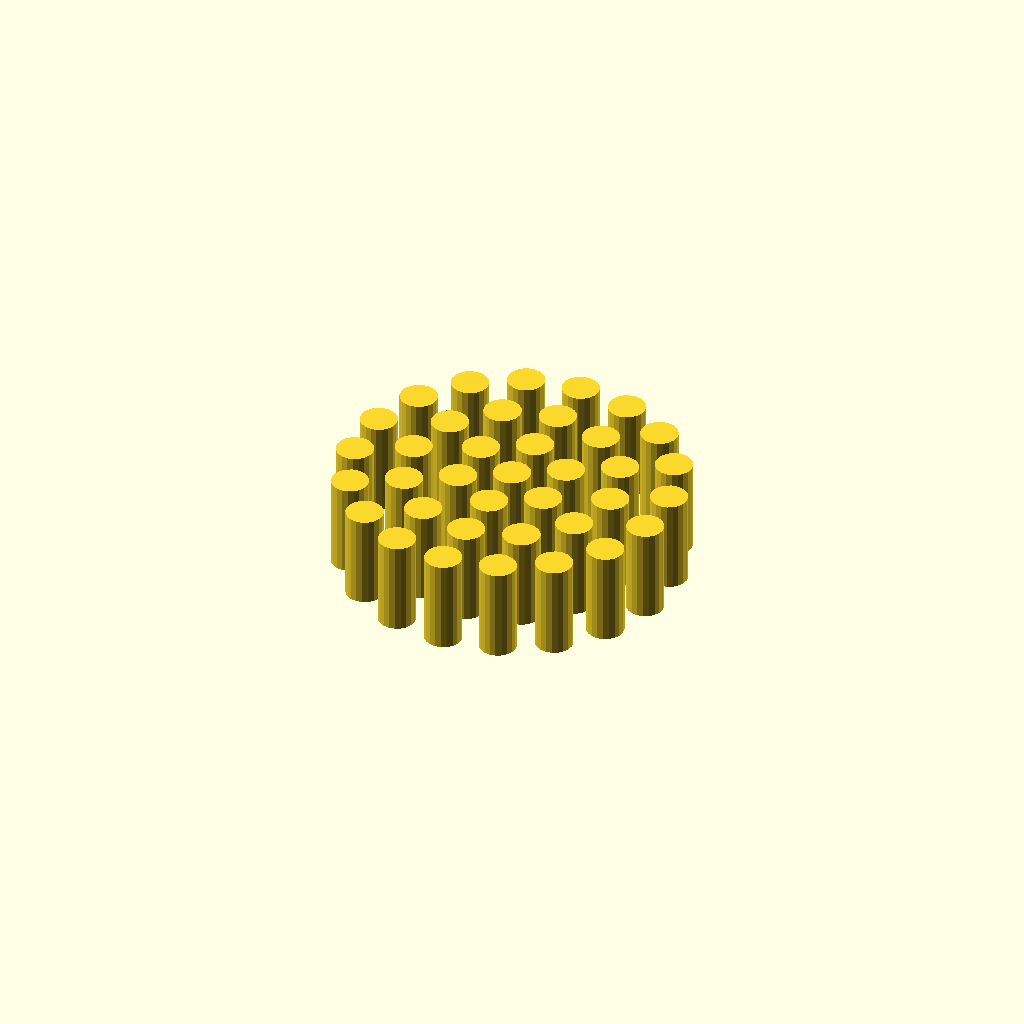
Cell 1: rendered with the file's own defaults.
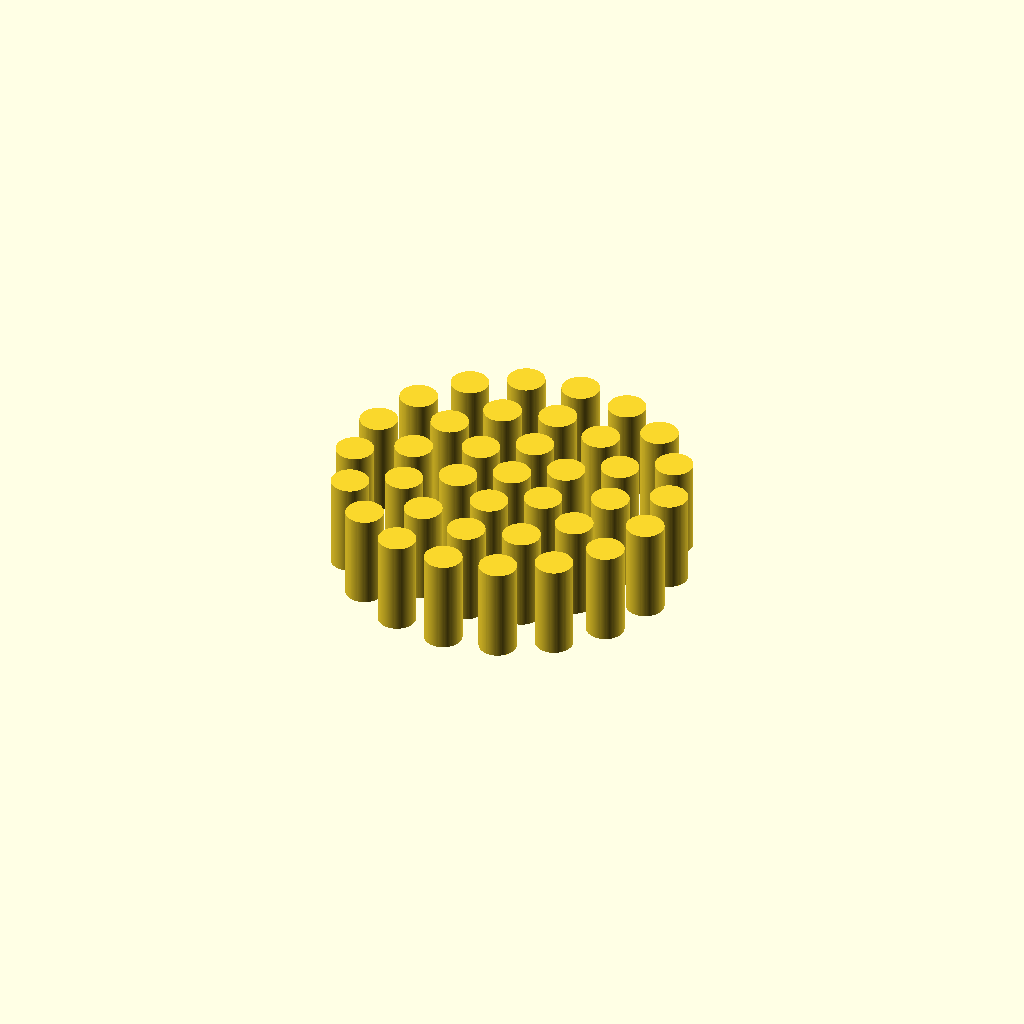
Cell 2 — Resoultion set to 100, the other parameters unchanged.
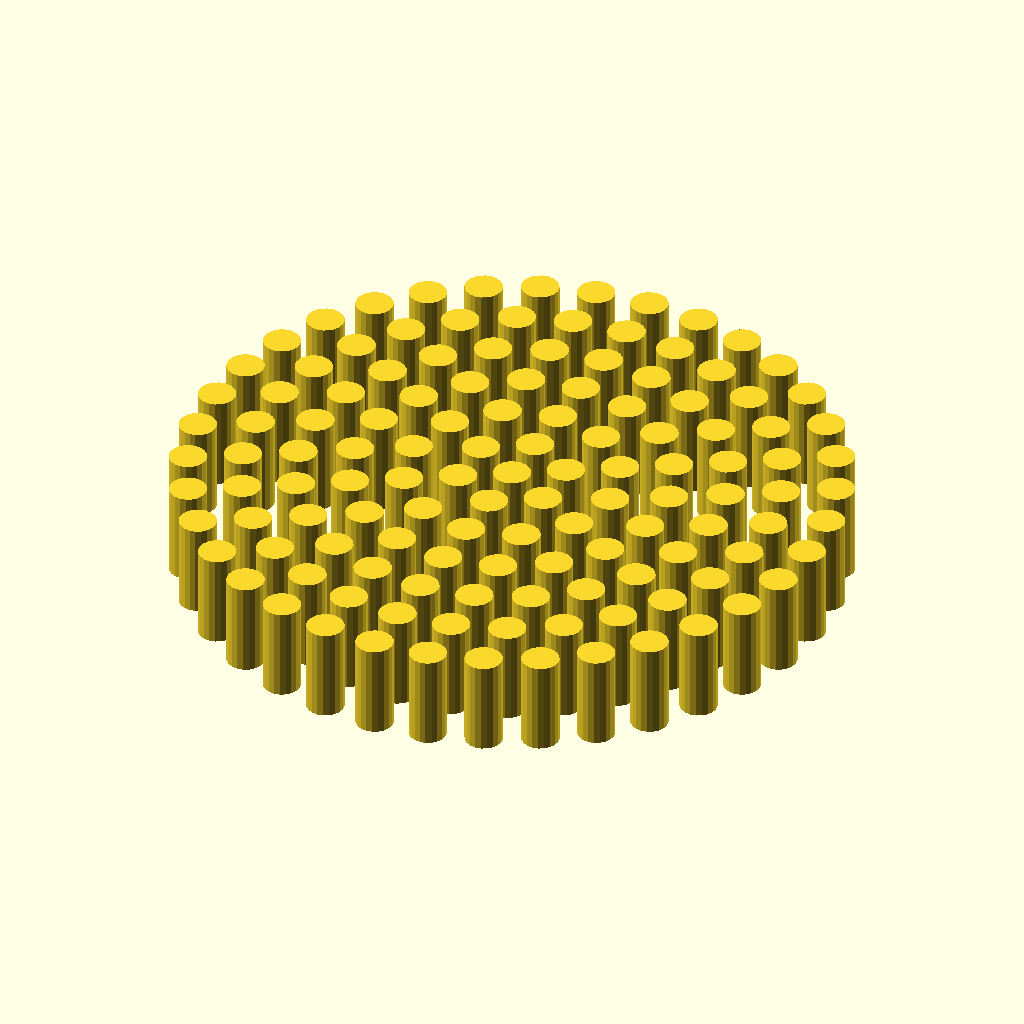
Cell 3: RotorDiameter = 76 (everything else at default).
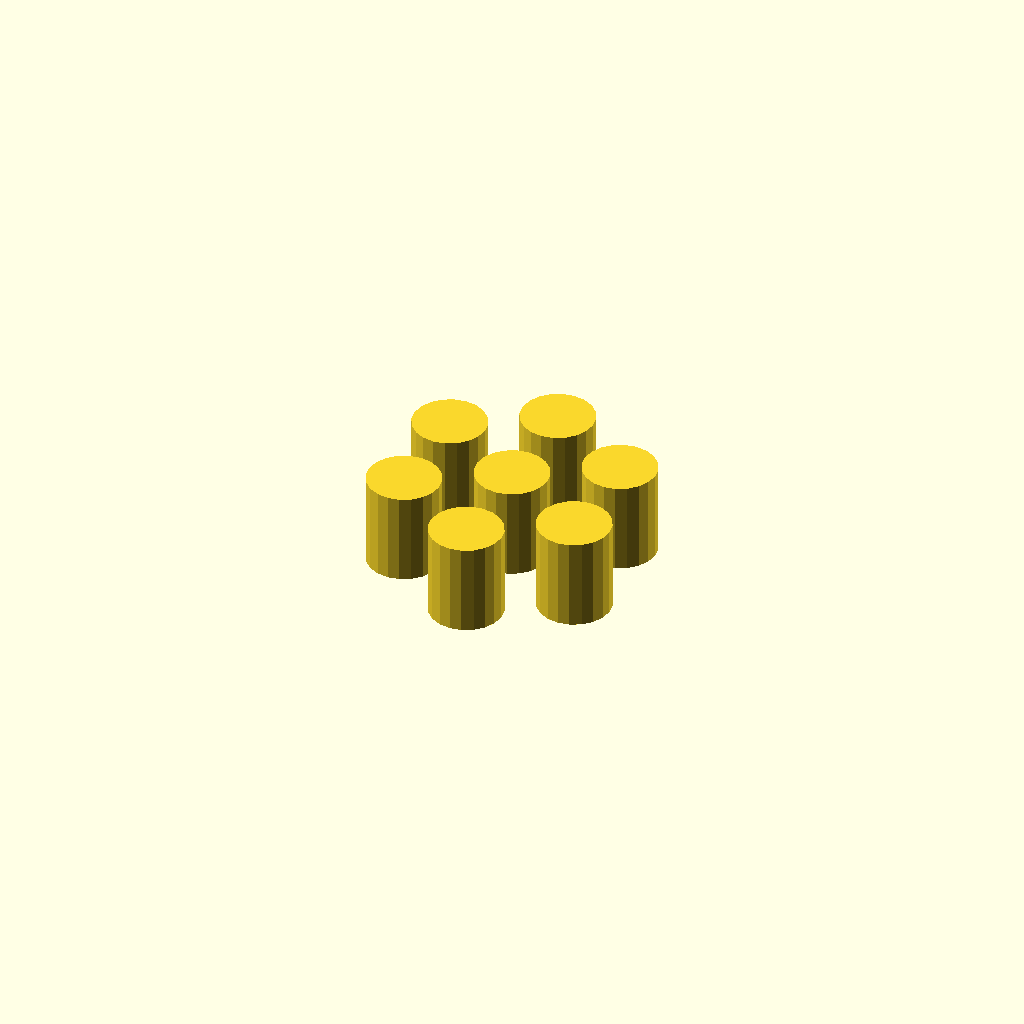
Cell 4: the same model with HolesDiameter = 8.
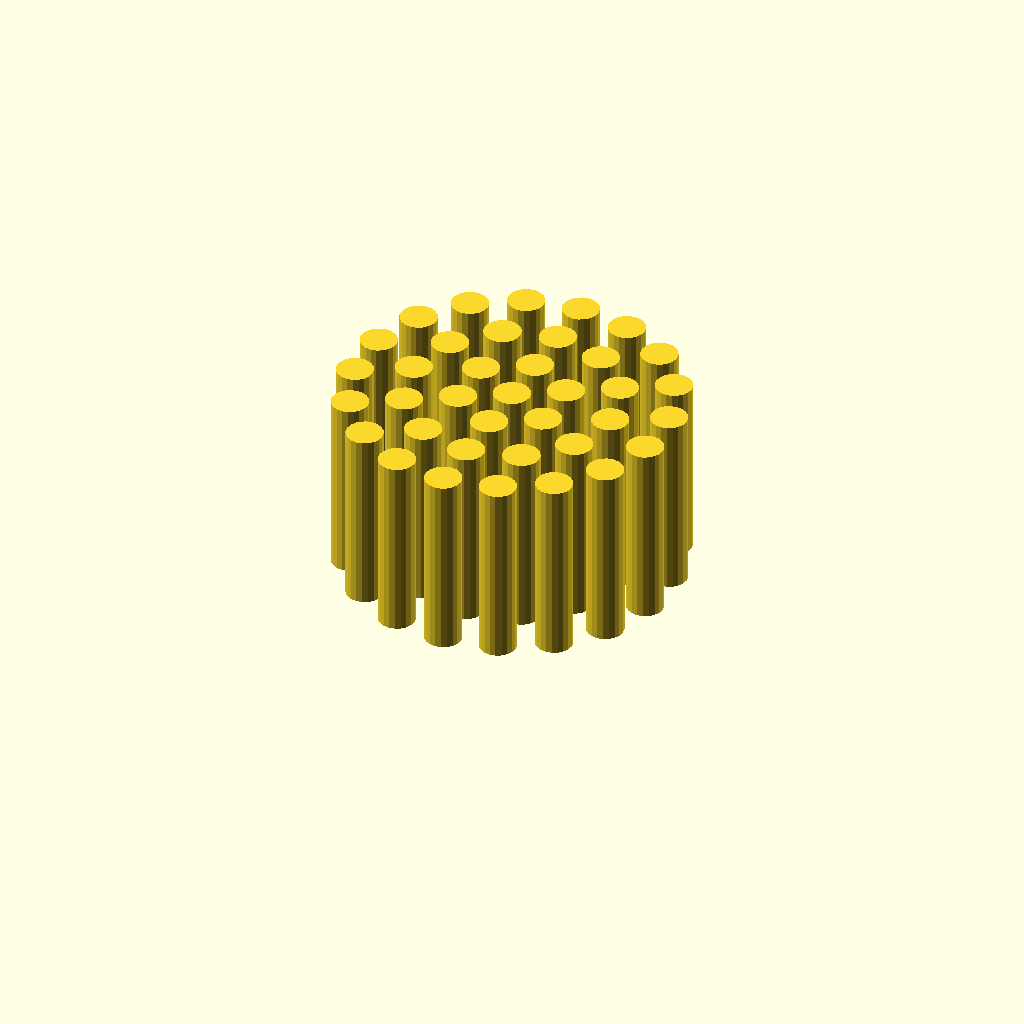
Cell 5: the same model with Height = 20.
All cells are drawn from one camera (rotation 55°, 0°, 25°, orthographic, colour scheme Cornfield), so only the parameter changes between them.
The OpenSCAD source (scadFiles/476061/790310.scad):
// How large is the fan rotor ? (mm)

RotorDiameter=38;

// How large should each hole be ? (mm)

HolesDiameter=4;

// How much space should be left between each hole, proportionally to the hole size ?

HolesRingsSpacingFraction = 0.4; // [0.1:4.0]

// The height of the generated solids (mm)

Height = 10; 

// The number of faces of each hole outer perimeter

Resoultion=20;// [3:100]





// VARIABLES INITIALIZATION

echo("RotorDiameter=",RotorDiameter);

echo("HolesDiameter=",HolesDiameter);

echo("Height=",Height);

echo("Resoultion=",Resoultion);



HolesBoundingBox = HolesDiameter*(1+HolesRingsSpacingFraction);

echo("HolesBoundingBox=",HolesBoundingBox);

NumberOfRings = RotorDiameter / HolesBoundingBox;

echo("NumberOfRings=",NumberOfRings);



OuterRadius = RotorDiameter/2;

echo("OuterRadius=",OuterRadius);



RingRadiusStep = HolesBoundingBox;

echo("RingRadiusStep=",RingRadiusStep);





 

difference()

{

 for (i=[0:1:NumberOfRings/2])

 {

  difference()

  {  

   for(j=[0:360/((i*HolesBoundingBox*6/HolesBoundingBox)):360])

   {

    translate([sin(j)*(i*HolesBoundingBox),cos(j)*(i*HolesBoundingBox),0])cylinder(h=Height,d=HolesDiameter, center = false, $fn=Resoultion);

   }

  } 

 }

}
Customizer parameters (derived from the source; name, type, default, range or options):
RotorDiameter: number, default 38
HolesDiameter: number, default 4
HolesRingsSpacingFraction: number, default 0.4, range 0.1 to 4
Height: number, default 10
Resoultion: number, default 20, range 3 to 100
